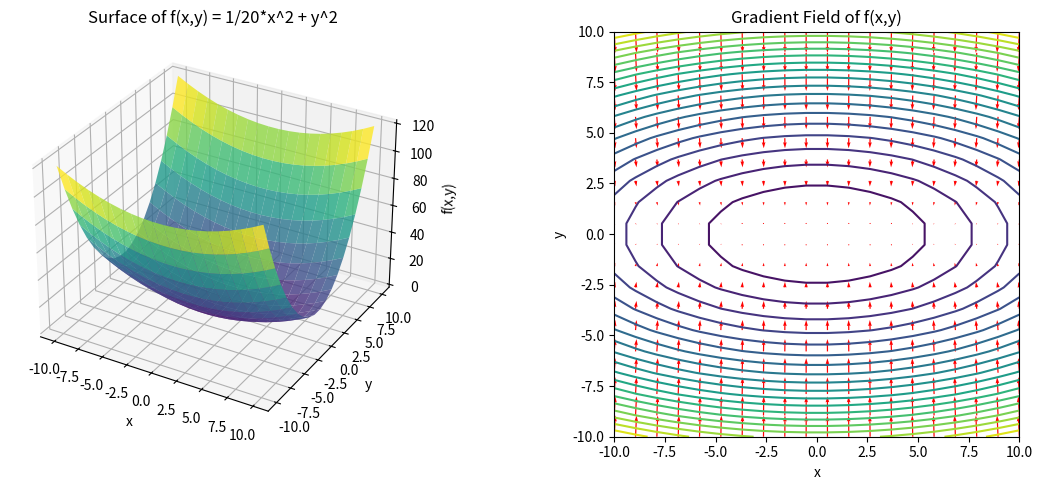

Source code (Python):
import numpy as np
import matplotlib.pyplot as plt

# 定义函数和梯度
def f(x, y):
    return (1/5) * x**2 + y**2

def grad(x, y):
    df_dx = (1/10) * x   # 对 x 的偏导
    df_dy = 2 * y        # 对 y 的偏导
    return df_dx, df_dy

# 定义坐标网格
x = np.linspace(-10, 10, 20)
y = np.linspace(-10, 10, 20)
X, Y = np.meshgrid(x, y)
Z = f(X, Y)

# 计算梯度
U, V = grad(X, Y)

# ---------- 画三维曲面 ----------
fig = plt.figure(figsize=(12, 5))

ax1 = fig.add_subplot(1, 2, 1, projection='3d')
ax1.plot_surface(X, Y, Z, cmap='viridis', alpha=0.8)
ax1.set_title("Surface of f(x,y) = 1/20*x^2 + y^2")
ax1.set_xlabel("x")
ax1.set_ylabel("y")
ax1.set_zlabel("f(x,y)")

# ---------- 画梯度场 ----------
ax2 = fig.add_subplot(1, 2, 2)
ax2.contour(X, Y, Z, levels=20, cmap="viridis")  # 等高线
ax2.quiver(X, Y, -U, -V, color="red")  # 梯度箭头
ax2.set_title("Gradient Field of f(x,y)")
ax2.set_xlabel("x")
ax2.set_ylabel("y")
ax2.set_aspect("equal")

plt.tight_layout()
plt.show()